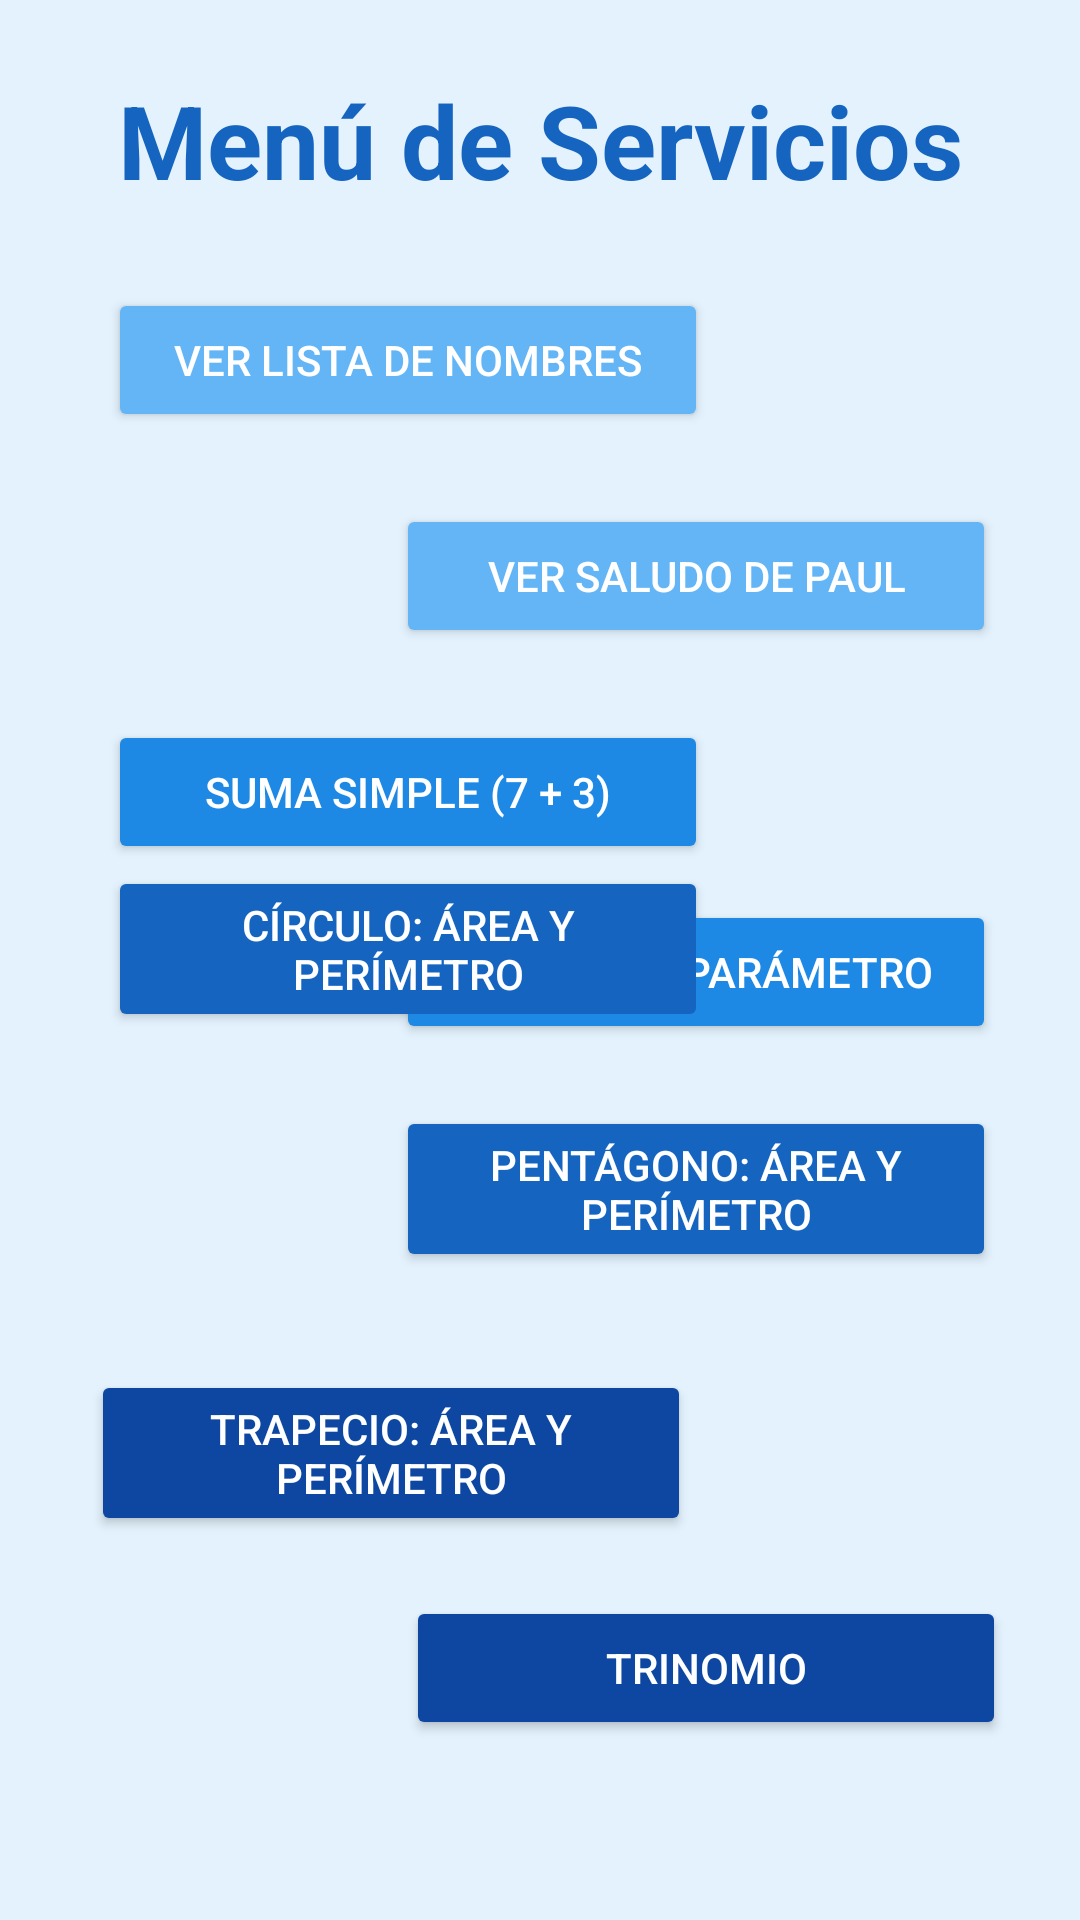

The Android layout XML behind this screen, and the referenced resources:
<!-- AndroidManifest.xml: application theme Theme.ClienteHola -->
<!-- res/layout/activity_menu.xml -->
<?xml version="1.0" encoding="utf-8"?>
<androidx.constraintlayout.widget.ConstraintLayout xmlns:android="http://schemas.android.com/apk/res/android"
    xmlns:app="http://schemas.android.com/apk/res-auto"
    xmlns:tools="http://schemas.android.com/tools"
    android:layout_width="match_parent"
    android:layout_height="match_parent"
    android:background="#E3F2FD"
    tools:context=".MENU">

    

    

    

    <Button
        android:id="@+id/btn_Trinomio"
        android:layout_width="200dp"
        android:layout_height="wrap_content"
        android:layout_marginStart="16dp"
        android:layout_marginEnd="16dp"
        android:layout_marginBottom="60dp"
        android:backgroundTint="#0D47A1"
        android:text="TRINOMIO"
        android:textColor="#FFFFFF"
        app:layout_constraintBottom_toBottomOf="parent"
        app:layout_constraintEnd_toEndOf="parent"
        app:layout_constraintHorizontal_bias="0.932"
        app:layout_constraintStart_toStartOf="parent" />

    <TextView
        android:id="@+id/tv_titulo"
        android:layout_width="wrap_content"
        android:layout_height="wrap_content"
        android:layout_gravity="center_horizontal"
        android:layout_marginTop="24dp"
        android:text="Menú de Servicios"
        android:textColor="#1565C0"
        android:textSize="34sp"
        android:textStyle="bold"
        app:layout_constraintEnd_toEndOf="parent"
        app:layout_constraintStart_toStartOf="parent"
        app:layout_constraintTop_toTopOf="parent" />

    

    

    

    

    

    <Button
        android:id="@+id/btn_ver_lista"
        android:layout_width="200dp"
        android:layout_height="wrap_content"
        android:layout_marginStart="36dp"
        android:layout_marginTop="96dp"
        android:backgroundTint="#64B5F6"
        android:text="Ver Lista de Nombres"
        android:textColor="#FFFFFF"
        app:layout_constraintStart_toStartOf="parent"
        app:layout_constraintTop_toTopOf="parent" />

    <Button
        android:id="@+id/btn_ver_paul"
        android:layout_width="200dp"
        android:layout_height="wrap_content"
        android:layout_marginTop="168dp"
        android:layout_marginEnd="28dp"
        android:backgroundTint="#64B5F6"
        android:text="Ver Saludo de Paul"
        android:textColor="#FFFFFF"
        app:layout_constraintEnd_toEndOf="parent"
        app:layout_constraintTop_toTopOf="parent" />

    <Button
        android:id="@+id/btn_suma_simple"
        android:layout_width="200dp"
        android:layout_height="wrap_content"
        android:layout_marginStart="36dp"
        android:layout_marginTop="240dp"
        android:backgroundTint="#1E88E5"
        android:text="Suma Simple (7 + 3)"
        android:textColor="#FFFFFF"
        app:layout_constraintStart_toStartOf="parent"
        app:layout_constraintTop_toTopOf="parent" />

    <Button
        android:id="@+id/btn_suma_parametro"
        android:layout_width="200dp"
        android:layout_height="wrap_content"
        android:layout_marginTop="300dp"
        android:layout_marginEnd="28dp"
        android:backgroundTint="#1E88E5"
        android:text="Suma con Parámetro"
        android:textColor="#FFFFFF"
        app:layout_constraintEnd_toEndOf="parent"
        app:layout_constraintTop_toTopOf="parent" />

    <Button
        android:id="@+id/btn_calcular_circulo"
        android:layout_width="200dp"
        android:layout_height="wrap_content"
        android:layout_marginStart="36dp"
        android:layout_marginBottom="296dp"
        android:backgroundTint="#1565C0"
        android:text="Círculo: Área y Perímetro"
        android:textColor="#FFFFFF"
        app:layout_constraintBottom_toBottomOf="parent"
        app:layout_constraintStart_toStartOf="parent" />

    <Button
        android:id="@+id/btn_calcular_pentagono"
        android:layout_width="200dp"
        android:layout_height="wrap_content"
        android:layout_marginEnd="28dp"
        android:layout_marginBottom="216dp"
        android:backgroundTint="#1565C0"
        android:text="Pentágono: Área y Perímetro"
        android:textColor="#FFFFFF"
        app:layout_constraintBottom_toBottomOf="parent"
        app:layout_constraintEnd_toEndOf="parent" />

    <Button
        android:id="@+id/btn_calcular_trapecio"
        android:layout_width="200dp"
        android:layout_height="wrap_content"
        android:layout_marginStart="16dp"
        android:layout_marginEnd="16dp"
        android:layout_marginBottom="128dp"
        android:backgroundTint="#0D47A1"
        android:text="Trapecio: Área y Perímetro"
        android:textColor="#FFFFFF"
        app:layout_constraintBottom_toBottomOf="parent"
        app:layout_constraintEnd_toEndOf="parent"
        app:layout_constraintHorizontal_bias="0.111"
        app:layout_constraintStart_toStartOf="parent" />

</androidx.constraintlayout.widget.ConstraintLayout>
<!-- resources referenced by this layout -->
<resources>
  <style name="Theme.ClienteHola" parent="Base.Theme.ClienteHola" />
  <style name="Base.Theme.ClienteHola" parent="Theme.Material3.DayNight.NoActionBar">
          
          
      </style>
</resources>
